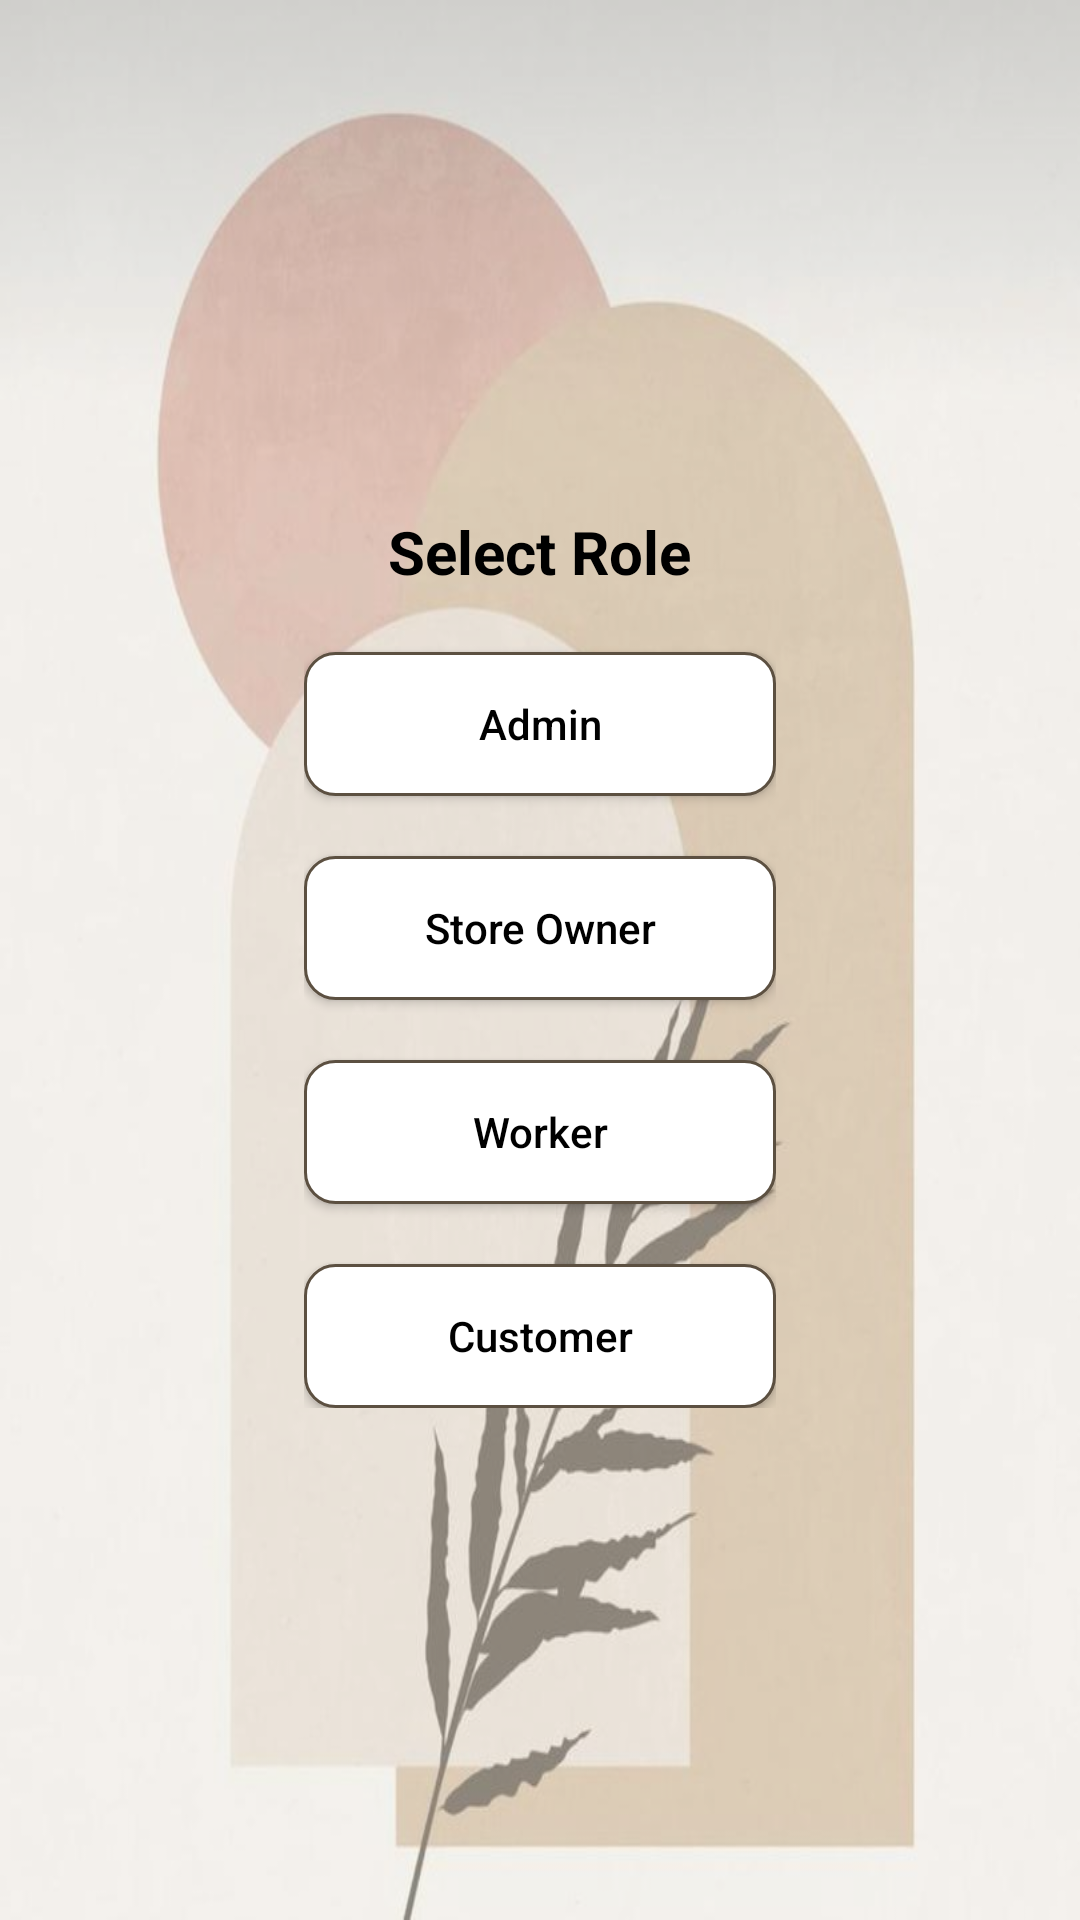

Reconstruct the res/layout file that produces this screen, plus the resources it refers to.
<!-- AndroidManifest.xml: application theme Theme.MyApplication -->
<!-- res/layout/activity_main.xml -->
<?xml version="1.0" encoding="utf-8"?>
<androidx.appcompat.widget.LinearLayoutCompat xmlns:android="http://schemas.android.com/apk/res/android"
    xmlns:tools="http://schemas.android.com/tools"
    android:layout_width="match_parent"
    android:layout_height="match_parent"
    android:background="@color/lightGray"
    android:gravity="center"
    tools:context=".presentation.defaultForAll.MainActivity">

    <androidx.appcompat.widget.LinearLayoutCompat
        android:layout_width="wrap_content"
        android:layout_height="wrap_content"
        android:gravity="center"
        android:orientation="vertical">

        <androidx.appcompat.widget.AppCompatTextView
            android:layout_width="wrap_content"
            android:layout_height="wrap_content"
            android:text="@string/main_select_role"
            android:textColor="@color/black"
            android:textSize="20sp"
            android:textStyle="bold" />

        <androidx.appcompat.widget.AppCompatButton
            android:id="@+id/adminRoleBTN"
            android:layout_width="match_parent"
            android:layout_height="wrap_content"
            android:layout_marginTop="20dp"
            android:background="@drawable/bg_white_btn"
            android:text="@string/main_admin"
            android:textAllCaps="false"
            android:textColor="@color/black" />

        <androidx.appcompat.widget.AppCompatButton
            android:id="@+id/ownerRoleBTN"
            android:layout_width="wrap_content"
            android:layout_height="wrap_content"
            android:layout_marginTop="20dp"
            android:background="@drawable/bg_white_btn"
            android:text="@string/main_store_owner"
            android:textAllCaps="false"
            android:textColor="@color/black" />

        <androidx.appcompat.widget.AppCompatButton
            android:id="@+id/workerRoleBTN"
            android:layout_width="match_parent"
            android:layout_height="wrap_content"
            android:layout_marginTop="20dp"
            android:background="@drawable/bg_white_btn"
            android:text="@string/main_worker"
            android:textAllCaps="false"
            android:textColor="@color/black" />

        <androidx.appcompat.widget.AppCompatButton
            android:id="@+id/customerRoleBTN"
            android:layout_width="match_parent"
            android:layout_height="wrap_content"
            android:layout_marginTop="20dp"
            android:background="@drawable/bg_white_btn"
            android:text="@string/main_customer"
            android:textAllCaps="false"
            android:textColor="@color/black" />
    </androidx.appcompat.widget.LinearLayoutCompat>

</androidx.appcompat.widget.LinearLayoutCompat>
<!-- resources referenced by this layout -->
<resources>
  <color name="black">#FF000000</color>
  <color name="lightGray">#59ECECEC</color>
  <!-- drawable bg_white_btn (drawable) -->
  <?xml version="1.0" encoding="utf-8"?>
  <shape xmlns:android="http://schemas.android.com/apk/res/android"
      android:shape="rectangle">
  
      <solid android:color="@color/white" />
      <corners android:radius="10dp" />
      <stroke
          android:width="1dp"
          android:color="@color/dark" />
      <padding
          android:left="40dp"
          android:right="40dp" />
  </shape>
  <string name="main_admin">Admin</string>
  <string name="main_customer">Customer</string>
  <string name="main_select_role">Select Role</string>
  <string name="main_store_owner">Store Owner</string>
  <string name="main_worker">Worker</string>
  <style name="Theme.MyApplication" parent="Theme.MaterialComponents.DayNight.DarkActionBar">
          
          <item name="colorPrimary">#C8C7C2</item>
          <item name="colorPrimaryVariant">#C8C7C2</item>
          <item name="colorOnPrimary">@color/dark</item>
          
          <item name="colorSecondary">@color/dark</item>
          <item name="colorSecondaryVariant">@color/dark</item>
          <item name="colorOnSecondary">@color/white</item>
          <item name="android:windowBackground">@drawable/bg</item>
          
          <item name="android:statusBarColor" tools:targetApi="l">#C8C7C2</item>
          <item name="android:textColor">@color/dark</item>
          
      </style>
  <color name="white">#FFFFFFFF</color>
  <color name="dark">#5C5041</color>
  <!-- drawable bg: jpeg bitmap (drawable-hdpi, 13341 bytes) -->
</resources>
